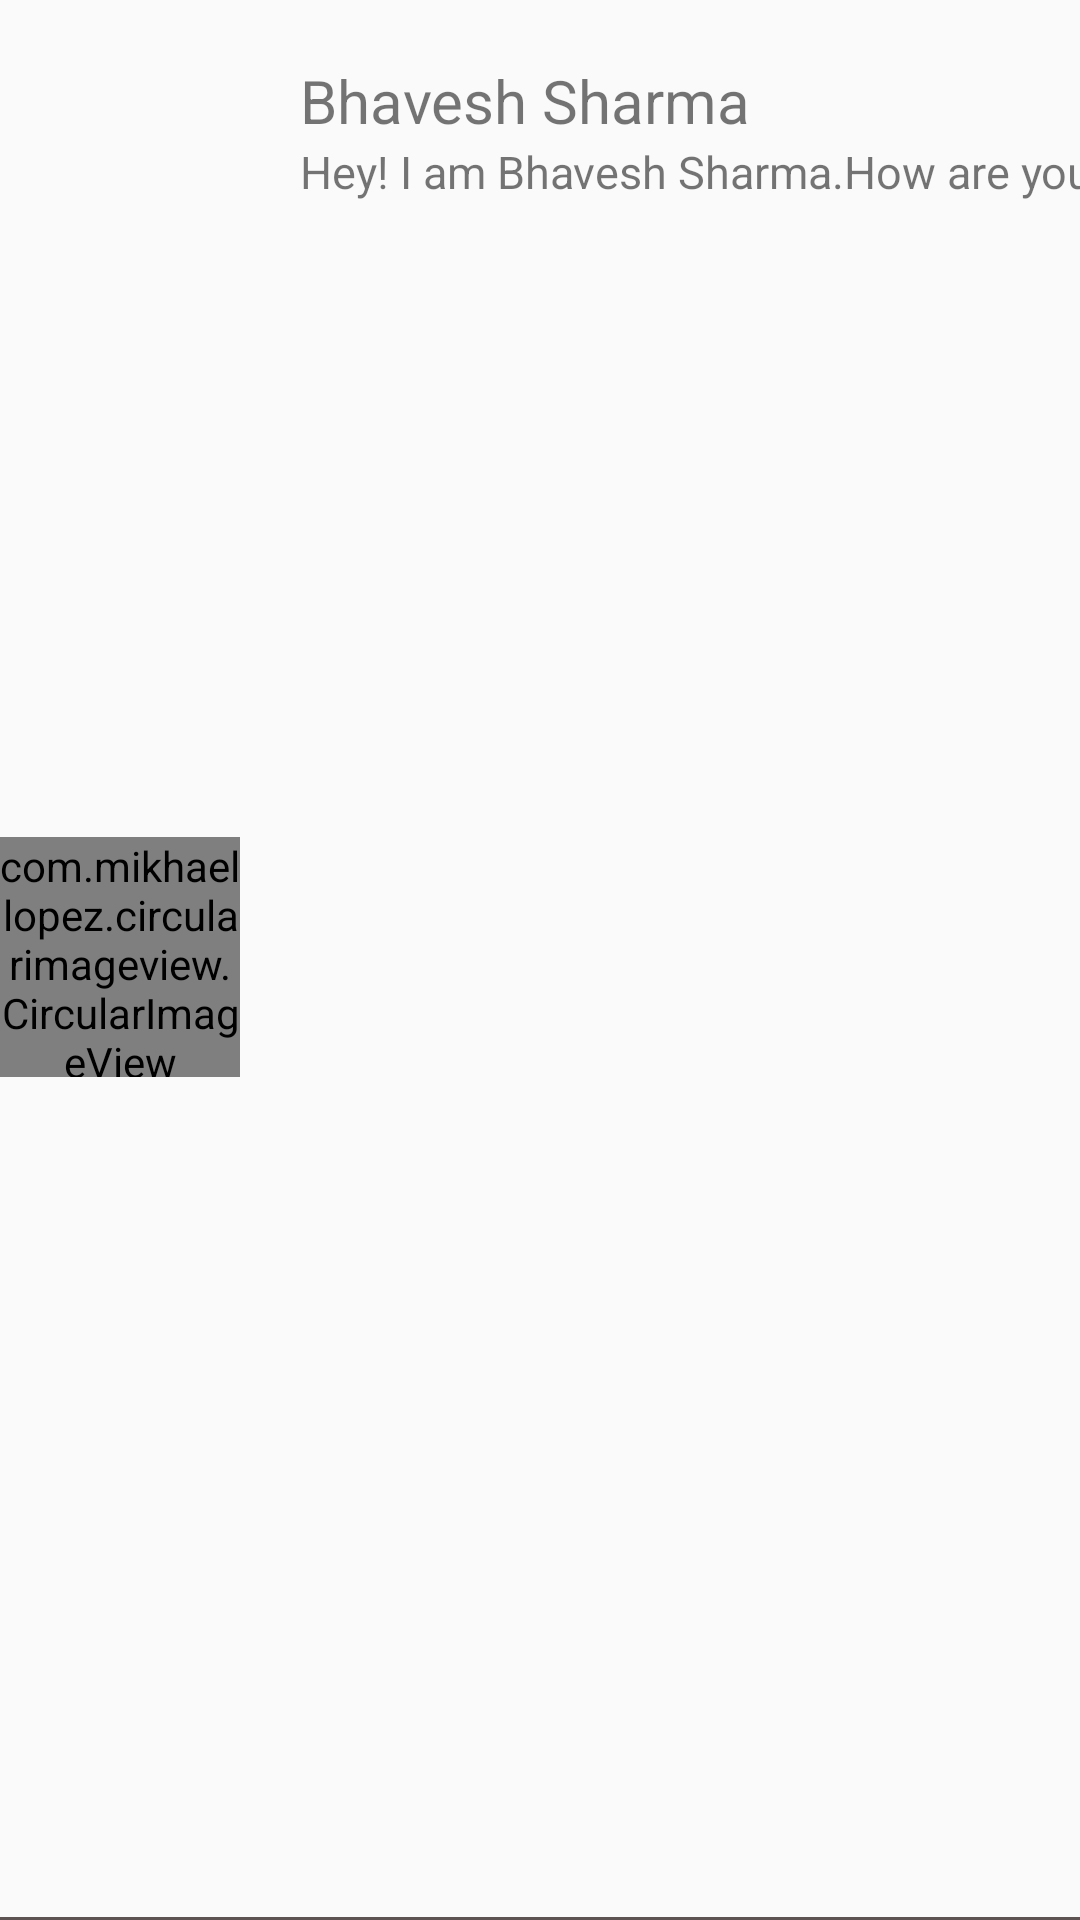

This screen was rendered from an Android layout file. Write that file and the resources it references.
<!-- AndroidManifest.xml: application theme AppTheme -->
<!-- res/layout/layout_chats.xml -->
<?xml version="1.0" encoding="utf-8"?>
<androidx.constraintlayout.widget.ConstraintLayout
    xmlns:android="http://schemas.android.com/apk/res/android"
    xmlns:app="http://schemas.android.com/apk/res-auto"
    xmlns:tools="http://schemas.android.com/tools"
    android:layout_width="match_parent"
    android:layout_height="90dp"
    android:layout_margin="10dp">

    <TextView
        android:id="@+id/name"
        android:layout_width="wrap_content"
        android:layout_height="wrap_content"
        android:layout_marginTop="20dp"
        android:inputType="textPersonName"
        android:text="Bhavesh Sharma"
        android:textSize="20dp"
        android:layout_marginLeft="20dp"
        app:layout_constraintStart_toEndOf="@+id/profileImage"
        app:layout_constraintTop_toTopOf="parent" />

    <com.mikhaellopez.circularimageview.CircularImageView
        android:id="@+id/profileImage"
        android:layout_width="80dp"
        android:layout_height="80dp"
        android:src="@drawable/ic_profile"
        app:civ_border_color="#3f51b5"
        app:civ_border_width="2dp"
        app:civ_shadow="true"
        android:layout_marginBottom="2dp"
        app:civ_shadow_color="#3f51b5"
        app:civ_shadow_radius="0dp"
        app:layout_constraintBottom_toBottomOf="parent"
        app:layout_constraintStart_toStartOf="parent"
        app:layout_constraintTop_toTopOf="parent" />

    <TextView
        android:id="@+id/lastMessage"
        android:layout_width="wrap_content"
        android:layout_height="wrap_content"
        android:textSize="15dp"
        android:text="Hey! I am Bhavesh Sharma.How are you?"
        app:layout_constraintStart_toStartOf="@+id/name"
        app:layout_constraintTop_toBottomOf="@+id/name" />

    <TextView
        android:id="@+id/textView15"
        android:layout_width="match_parent"
        android:layout_height="1dp"
        android:text="TextView"
        android:background="#5D5353"
        app:layout_constraintBottom_toBottomOf="parent"
        app:layout_constraintStart_toStartOf="@+id/parent" />
</androidx.constraintlayout.widget.ConstraintLayout>
<!-- resources referenced by this layout -->
<resources>
  <style name="AppTheme" parent="Theme.AppCompat.Light.DarkActionBar">
  
          <item name="colorPrimary">#193AEE</item>
          <item name="colorPrimaryDark">#2196F3</item>
          <item name="colorAccent">@color/colorAccent</item>
      </style>
  <color name="colorAccent">#D81B60</color>
</resources>
